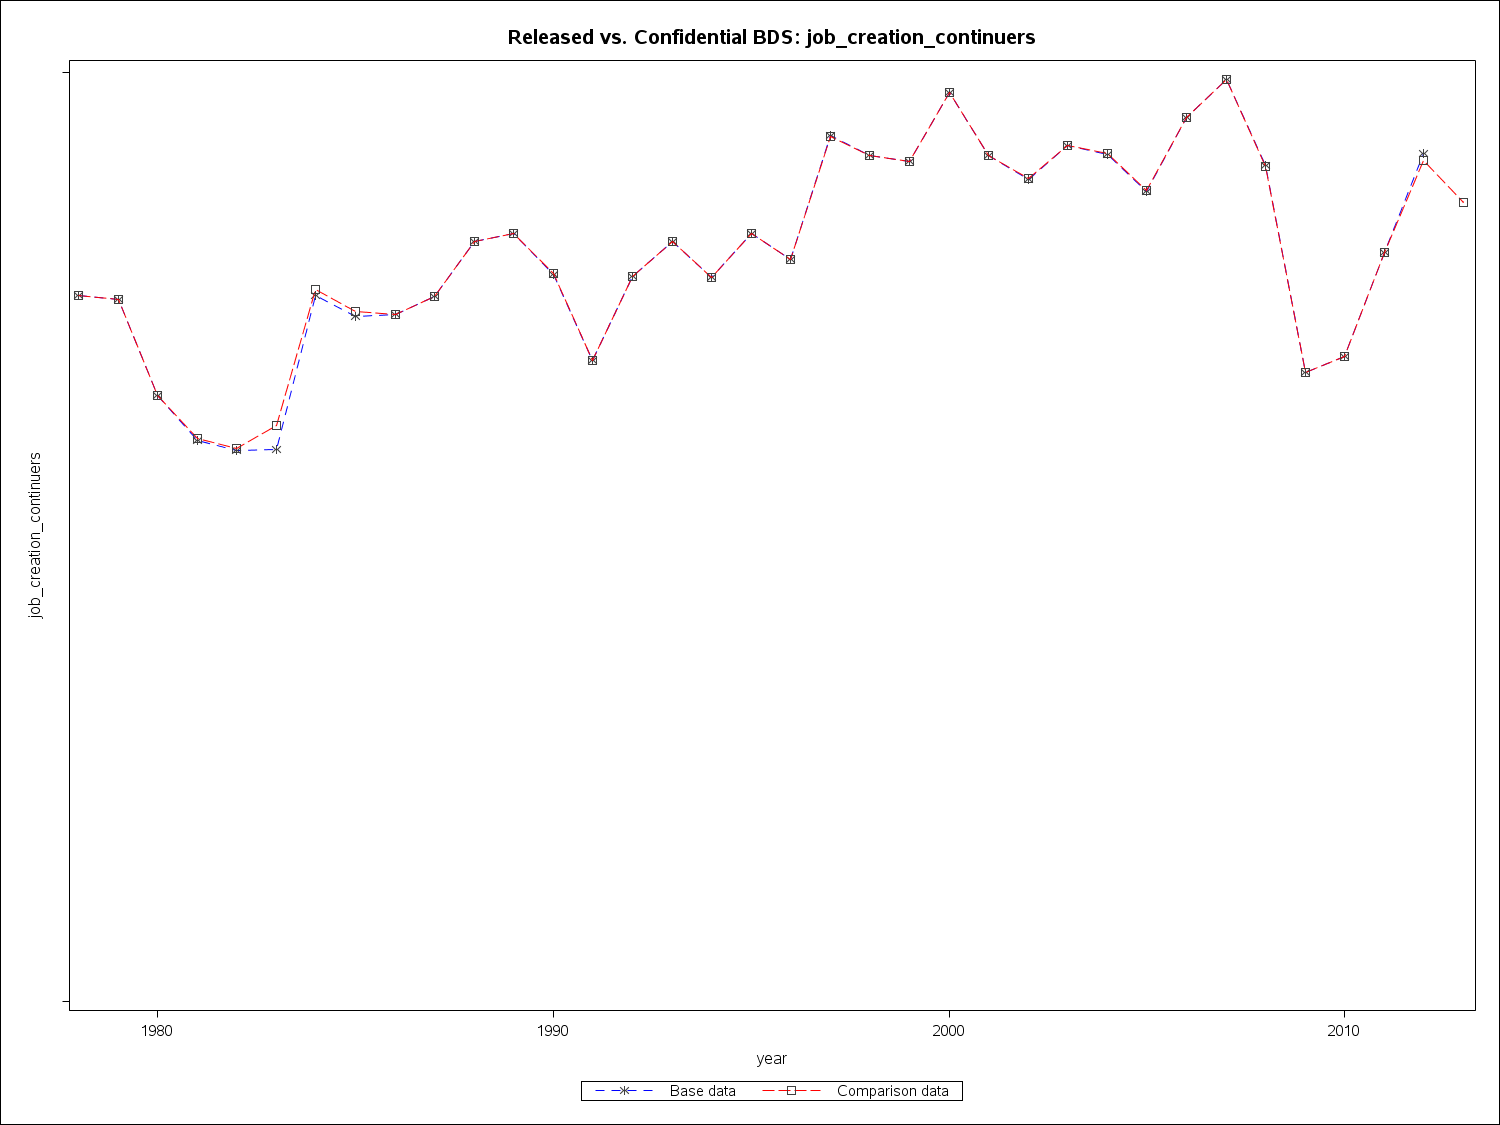

Source data for this figure (header and first rows):
year2, job_creation_continuers, comp_job_creation_continuers
1978, 9505550, 9504760
1979, 9445240, 9445820
1980, 8150940, 8150470
1981, 7549310, 7578770
1982, 7415590, 7446820
1983, 7429650, 7745080
1984, 9505400, 9584860
1985, 9218760, 9282630
1986, 9238000, 9238290
1987, 9487980, 9488780
1988, 10223970, 10223760
1989, 10326910, 10328930
1990, 9788420, 9789880
1991, 8619300, 8620320
1992, 9760110, 9761600
1993, 10225810, 10225720
1994, 9747340, 9747750
1995, 10331090, 10329990
1996, 9986190, 9986250
1997, 11648660, 11643170
1998, 11379620, 11379250
1999, 11297170, 11297340
2000, 12235760, 12230990
2001, 11386700, 11385140
2002, 11063450, 11066940
2003, 11520420, 11519430
2004, 11396070, 11407600
2005, 10904830, 10909580
2006, 11893310, 11889870
2007, 12408060, 12410110
2008, 11251770, 11239530
2009, 8468720, 8465550
2010, 8679400, 8673260
2011, 10076820, 10072670
2012, 11406840, 11311940
2013, , 10750750
